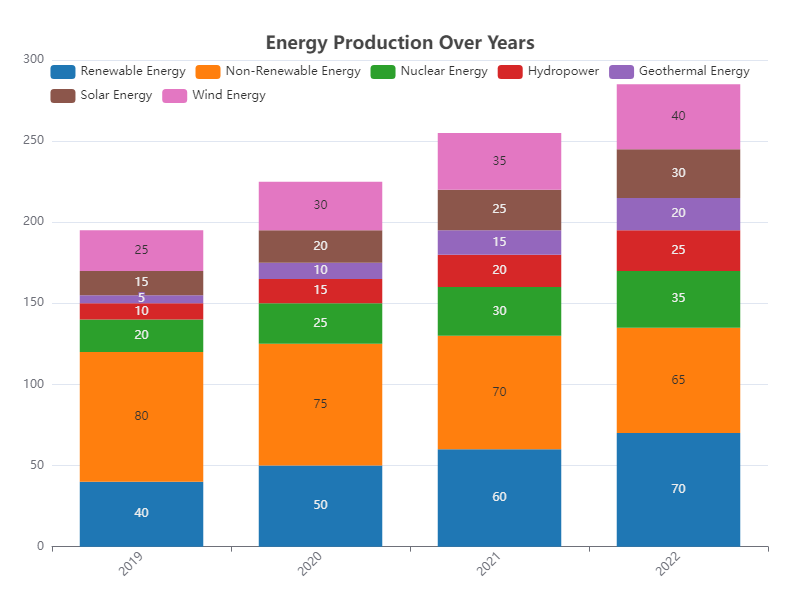

Values plotted in this chart, from the file beside it:
Category, 2019, 2020, 2021, 2022
Renewable Energy, 40, 50, 60, 70
Non-Renewable Energy, 80, 75, 70, 65
Nuclear Energy, 20, 25, 30, 35
Hydropower, 10, 15, 20, 25
Geothermal Energy, 5, 10, 15, 20
Solar Energy, 15, 20, 25, 30
Wind Energy, 25, 30, 35, 40
